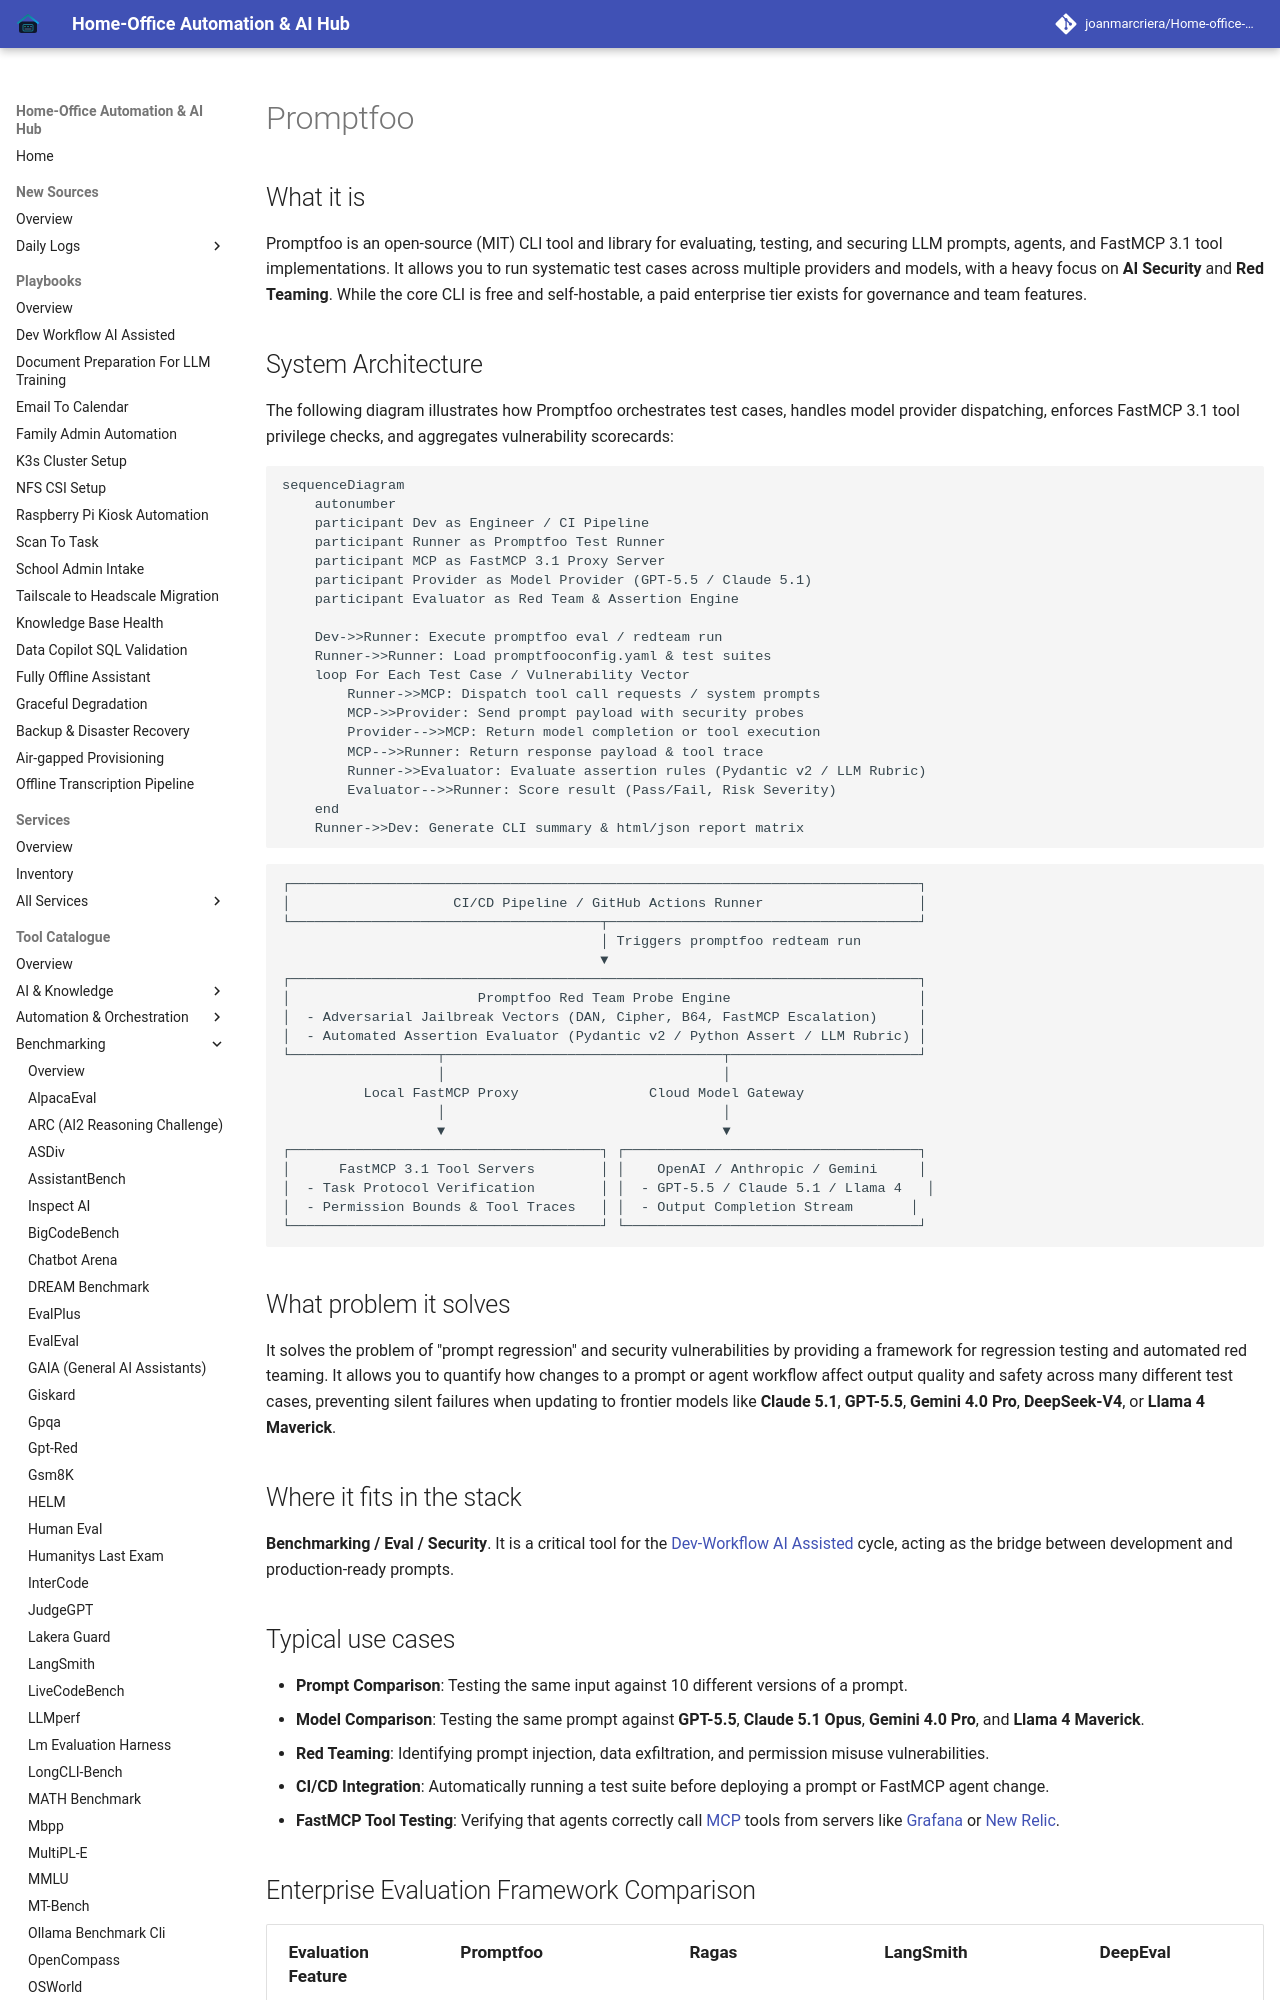

repository: joanmarcriera/Home-office-automations · page: tools/benchmarking/promptfoo/index.html · generator: mkdocs

# Promptfoo

## What it is
Promptfoo is an open-source (MIT) CLI tool and library for evaluating, testing, and securing LLM prompts, agents, and FastMCP 3.1 tool implementations. It allows you to run systematic test cases across multiple providers and models, with a heavy focus on **AI Security** and **Red Teaming**. While the core CLI is free and self-hostable, a paid enterprise tier exists for governance and team features.

## System Architecture

The following diagram illustrates how Promptfoo orchestrates test cases, handles model provider dispatching, enforces FastMCP 3.1 tool privilege checks, and aggregates vulnerability scorecards:

```mermaid
sequenceDiagram
    autonumber
    participant Dev as Engineer / CI Pipeline
    participant Runner as Promptfoo Test Runner
    participant MCP as FastMCP 3.1 Proxy Server
    participant Provider as Model Provider (GPT-5.5 / Claude 5.1)
    participant Evaluator as Red Team & Assertion Engine

    Dev->>Runner: Execute promptfoo eval / redteam run
    Runner->>Runner: Load promptfooconfig.yaml & test suites
    loop For Each Test Case / Vulnerability Vector
        Runner->>MCP: Dispatch tool call requests / system prompts
        MCP->>Provider: Send prompt payload with security probes
        Provider-->>MCP: Return model completion or tool execution
        MCP-->>Runner: Return response payload & tool trace
        Runner->>Evaluator: Evaluate assertion rules (Pydantic v2 / LLM Rubric)
        Evaluator-->>Runner: Score result (Pass/Fail, Risk Severity)
    end
    Runner->>Dev: Generate CLI summary & html/json report matrix
```

```
┌─────────────────────────────────────────────────────────────────────────────┐
│                    CI/CD Pipeline / GitHub Actions Runner                   │
└──────────────────────────────────────┬──────────────────────────────────────┘
                                       │ Triggers promptfoo redteam run
                                       ▼
┌─────────────────────────────────────────────────────────────────────────────┐
│                       Promptfoo Red Team Probe Engine                       │
│  - Adversarial Jailbreak Vectors (DAN, Cipher, B64, FastMCP Escalation)     │
│  - Automated Assertion Evaluator (Pydantic v2 / Python Assert / LLM Rubric) │
└──────────────────┬──────────────────────────────────┬───────────────────────┘
                   │                                  │
          Local FastMCP Proxy                Cloud Model Gateway
                   │                                  │
                   ▼                                  ▼
┌──────────────────────────────────────┐ ┌────────────────────────────────────┐
│      FastMCP 3.1 Tool Servers        │ │    OpenAI / Anthropic / Gemini     │
│  - Task Protocol Verification        │ │  - GPT-5.5 / Claude 5.1 / Llama 4   │
│  - Permission Bounds & Tool Traces   │ │  - Output Completion Stream       │
└──────────────────────────────────────┘ └────────────────────────────────────┘
```

## What problem it solves
It solves the problem of "prompt regression" and security vulnerabilities by providing a framework for regression testing and automated red teaming. It allows you to quantify how changes to a prompt or agent workflow affect output quality and safety across many different test cases, preventing silent failures when updating to frontier models like **Claude 5.1**, **GPT-5.5**, **Gemini 4.0 Pro**, **DeepSeek-V4**, or **Llama 4 Maverick**.
